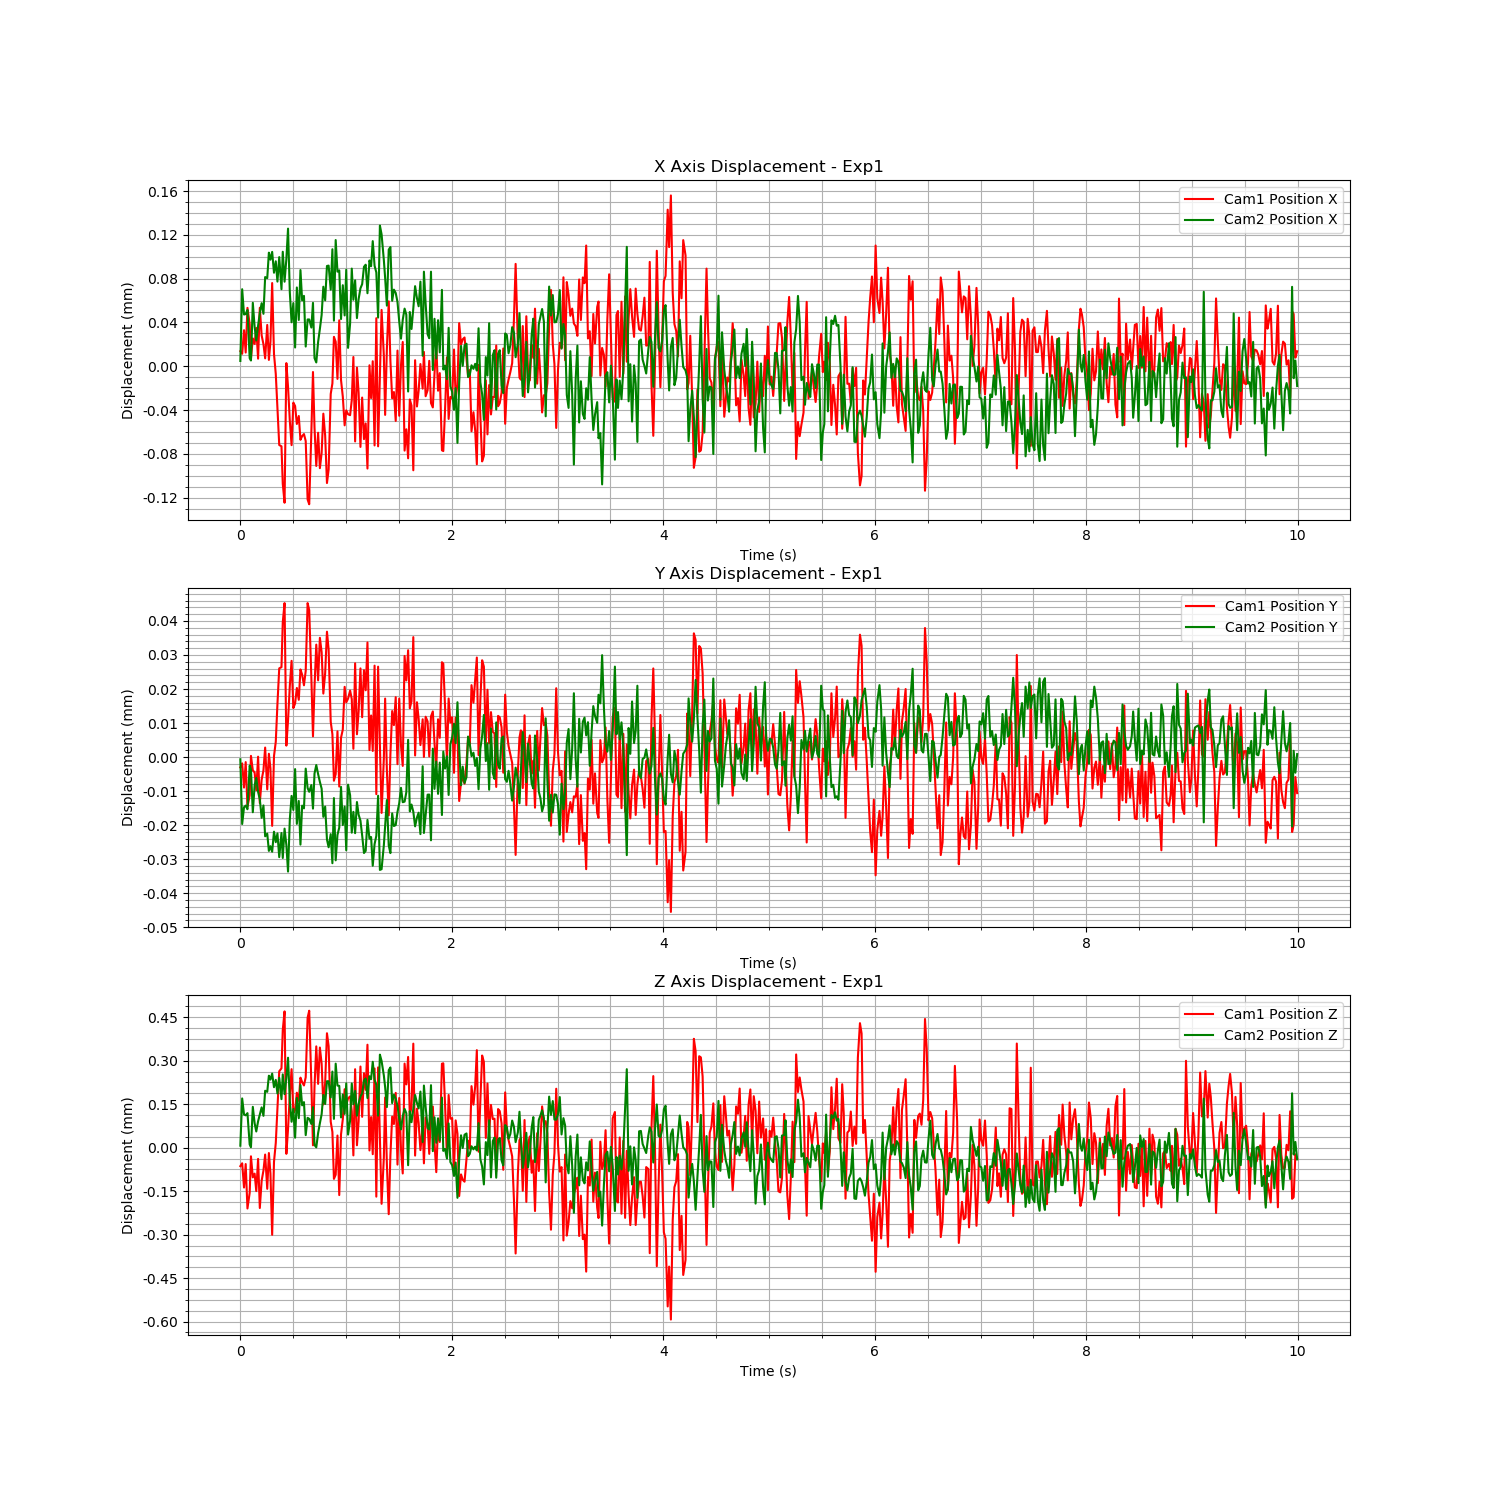

The file beside this chart, header and first rows:
Time (s), Cam1 Fiducial ID, Cam1 Position X, Cam1 Position Y, Cam1 Position Z, Cam1 Rotation X, Cam1 Rotation Y, Cam1 Rotation Z, Cam1 Rotation W, Cam2 Fiducial ID, Cam2 Position X, Cam2 Position Y, Cam2 Position Z, Cam2 Rotation X, Cam2 Rotation Y, Cam2 Rotation Z, Cam2 Rotation W
1726285332, 0, 0.03643, -0.01396, -0.1961, 0.1471, -0.1484, 0.02718, 0.9775, 0, -0.03548, 0.01884, -0.07879, 0.1426, 0.1682, -0.02635, 0.975
1726285332, 0, 0.03643, -0.01396, -0.1961, 0.1472, -0.1486, 0.02726, 0.9775, 0, -0.03542, 0.01882, -0.07862, 0.1423, 0.1679, -0.0263, 0.9751
1726285332, 0, 0.03645, -0.01396, -0.1962, 0.1472, -0.1484, 0.02723, 0.9775, 0, -0.03544, 0.01882, -0.07868, 0.1425, 0.168, -0.0263, 0.9751
1726285332, 0, 0.03643, -0.01396, -0.1961, 0.1472, -0.1485, 0.02725, 0.9775, 0, -0.03544, 0.01882, -0.07868, 0.1426, 0.1684, -0.02622, 0.975
1726285332, 0, 0.03647, -0.01397, -0.1963, 0.1474, -0.1487, 0.02728, 0.9775, 0, -0.03544, 0.01882, -0.07867, 0.1425, 0.1676, -0.02633, 0.9751
1726285332, 0, 0.03645, -0.01396, -0.1962, 0.1475, -0.1486, 0.02736, 0.9774, 0, -0.03548, 0.01884, -0.07878, 0.1423, 0.167, -0.02636, 0.9753
1726285332, 0, 0.03642, -0.01395, -0.1961, 0.1473, -0.1485, 0.02725, 0.9775, 0, -0.03548, 0.01883, -0.07879, 0.1427, 0.1662, -0.02645, 0.9754
1726285332, 0, 0.03644, -0.01396, -0.1961, 0.1474, -0.1488, 0.02732, 0.9774, 0, -0.03543, 0.01882, -0.07865, 0.1424, 0.1671, -0.02635, 0.9753
1726285332, 0, 0.03643, -0.01396, -0.1961, 0.1476, -0.1484, 0.02736, 0.9775, 0, -0.03545, 0.01883, -0.07871, 0.1425, 0.1673, -0.02645, 0.9752
1726285332, 0, 0.03645, -0.01396, -0.1962, 0.1476, -0.1486, 0.02741, 0.9774, 0, -0.03546, 0.01883, -0.07874, 0.1429, 0.1674, -0.02647, 0.9751
1726285332, 0, 0.03642, -0.01395, -0.1961, 0.1476, -0.1488, 0.02733, 0.9774, 0, -0.03545, 0.01883, -0.0787, 0.1428, 0.1675, -0.02638, 0.9751
1726285332, 0, 0.03647, -0.01397, -0.1963, 0.1478, -0.1487, 0.02735, 0.9774, 0, -0.03544, 0.01883, -0.07868, 0.1427, 0.1676, -0.02636, 0.9751
1726285332, 0, 0.03644, -0.01396, -0.1962, 0.1477, -0.1482, 0.02736, 0.9775, 0, -0.03543, 0.01882, -0.07865, 0.1424, 0.1685, -0.02631, 0.975
1726285332, 0, 0.03643, -0.01396, -0.1961, 0.1476, -0.1484, 0.02732, 0.9775, 0, -0.03544, 0.01882, -0.07868, 0.1425, 0.1676, -0.02632, 0.9752
1726285332, 0, 0.03642, -0.01395, -0.1961, 0.1474, -0.1486, 0.0273, 0.9775, 0, -0.03541, 0.01882, -0.0786, 0.1423, 0.1679, -0.02629, 0.9751
1726285332, 0, 0.03645, -0.01396, -0.1962, 0.1476, -0.1482, 0.02738, 0.9775, 0, -0.03541, 0.01882, -0.0786, 0.1424, 0.1674, -0.02629, 0.9752
1726285332, 0, 0.03642, -0.01395, -0.1961, 0.1474, -0.1485, 0.0274, 0.9775, 0, -0.03538, 0.01881, -0.07855, 0.1423, 0.1669, -0.02631, 0.9753
1726285332, 0, 0.03644, -0.01396, -0.1961, 0.1474, -0.1488, 0.02733, 0.9774, 0, -0.03539, 0.01881, -0.07856, 0.1418, 0.1671, -0.02626, 0.9753
1726285332, 0, 0.03649, -0.01397, -0.1963, 0.1476, -0.1489, 0.02727, 0.9774, 0, -0.03538, 0.01881, -0.07854, 0.1418, 0.1669, -0.02623, 0.9754
1726285332, 0, 0.03643, -0.01395, -0.1961, 0.1476, -0.1487, 0.02739, 0.9774, 0, -0.0354, 0.01882, -0.07859, 0.1423, 0.1671, -0.02637, 0.9753
1726285332, 0, 0.03641, -0.01395, -0.196, 0.1476, -0.1488, 0.0274, 0.9774, 0, -0.03539, 0.01881, -0.07856, 0.142, 0.1671, -0.02635, 0.9753
1726285332, 0, 0.03638, -0.01394, -0.1959, 0.1474, -0.1487, 0.02731, 0.9775, 0, -0.03541, 0.01882, -0.07861, 0.1418, 0.1665, -0.02631, 0.9754
1726285332, 0, 0.03634, -0.01393, -0.1958, 0.1474, -0.1483, 0.02725, 0.9775, 0, -0.03539, 0.01881, -0.07855, 0.1423, 0.1675, -0.02634, 0.9752
1726285333, 0, 0.03634, -0.01393, -0.1958, 0.1475, -0.1482, 0.02727, 0.9775, 0, -0.03542, 0.01882, -0.07863, 0.1423, 0.1682, -0.02627, 0.9751
1726285333, 0, 0.03631, -0.01391, -0.1956, 0.1471, -0.1482, 0.02717, 0.9776, 0, -0.03538, 0.01881, -0.07854, 0.142, 0.1675, -0.0262, 0.9752
1726285333, 0, 0.03629, -0.01391, -0.1956, 0.1473, -0.1482, 0.02724, 0.9775, 0, -0.03541, 0.01882, -0.07861, 0.1426, 0.1675, -0.02634, 0.9751
1726285333, 0, 0.03642, -0.01395, -0.1961, 0.1473, -0.1488, 0.02732, 0.9775, 0, -0.03539, 0.01881, -0.07855, 0.1423, 0.1674, -0.02624, 0.9752
1726285333, 0, 0.0364, -0.01394, -0.196, 0.1474, -0.1491, 0.02732, 0.9774, 0, -0.03536, 0.0188, -0.07848, 0.1418, 0.1673, -0.02626, 0.9753
1726285333, 0, 0.03636, -0.01393, -0.1959, 0.1473, -0.1489, 0.02733, 0.9774, 0, -0.03542, 0.01882, -0.07863, 0.1423, 0.1671, -0.02629, 0.9753
1726285333, 0, 0.03634, -0.01393, -0.1958, 0.1475, -0.1484, 0.02732, 0.9775, 0, -0.03545, 0.01883, -0.0787, 0.1426, 0.1668, -0.02631, 0.9753
1726285333, 0, 0.03638, -0.01394, -0.1959, 0.1475, -0.1487, 0.0273, 0.9774, 0, -0.03543, 0.01882, -0.07866, 0.1424, 0.1674, -0.02629, 0.9752
1726285333, 0, 0.03638, -0.01394, -0.1959, 0.1476, -0.1485, 0.02736, 0.9775, 0, -0.03547, 0.01883, -0.07876, 0.1428, 0.1667, -0.0264, 0.9753
1726285333, 0, 0.03636, -0.01393, -0.1959, 0.1475, -0.1485, 0.02729, 0.9775, 0, -0.03542, 0.01882, -0.07862, 0.1426, 0.1674, -0.02627, 0.9752
1726285333, 0, 0.03637, -0.01394, -0.1959, 0.1475, -0.1485, 0.02732, 0.9775, 0, -0.03545, 0.01883, -0.07869, 0.1425, 0.1675, -0.02637, 0.9752
1726285333, 0, 0.03635, -0.01393, -0.1958, 0.1474, -0.1485, 0.02734, 0.9775, 0, -0.0354, 0.01881, -0.07858, 0.1426, 0.1664, -0.02642, 0.9753
1726285333, 0, 0.03635, -0.01393, -0.1958, 0.1474, -0.1482, 0.02728, 0.9775, 0, -0.03543, 0.01882, -0.07865, 0.1424, 0.1667, -0.02644, 0.9753
1726285333, 0, 0.03635, -0.01393, -0.1958, 0.1475, -0.1482, 0.02736, 0.9775, 0, -0.03542, 0.01882, -0.07864, 0.1425, 0.1666, -0.02638, 0.9753
1726285333, 0, 0.03635, -0.01393, -0.1958, 0.1476, -0.148, 0.0273, 0.9775, 0, -0.03547, 0.01883, -0.07875, 0.1428, 0.1666, -0.02648, 0.9753
1726285333, 0, 0.03629, -0.01391, -0.1956, 0.1474, -0.1483, 0.02728, 0.9775, 0, -0.03544, 0.01883, -0.07869, 0.1429, 0.1664, -0.0266, 0.9753
1726285333, 0, 0.03629, -0.01391, -0.1956, 0.1476, -0.1475, 0.0273, 0.9776, 0, -0.03544, 0.01883, -0.07869, 0.1426, 0.1668, -0.02641, 0.9753
1726285333, 0, 0.03635, -0.01393, -0.1958, 0.1476, -0.1481, 0.02727, 0.9775, 0, -0.03545, 0.01883, -0.07871, 0.1429, 0.1677, -0.02639, 0.9751
1726285333, 0, 0.03641, -0.01395, -0.196, 0.1478, -0.1483, 0.02738, 0.9775, 0, -0.03543, 0.01882, -0.07865, 0.1429, 0.1676, -0.02634, 0.9751
1726285333, 0, 0.03636, -0.01393, -0.1958, 0.1478, -0.1482, 0.02732, 0.9775, 0, -0.03548, 0.01883, -0.07878, 0.143, 0.167, -0.02643, 0.9752
1726285333, 0, 0.03632, -0.01392, -0.1957, 0.1475, -0.1482, 0.02736, 0.9775, 0, -0.03548, 0.01884, -0.07879, 0.1431, 0.1677, -0.02643, 0.975
1726285333, 0, 0.03635, -0.01393, -0.1958, 0.1476, -0.1485, 0.02739, 0.9774, 0, -0.03547, 0.01883, -0.07874, 0.1429, 0.167, -0.02653, 0.9752
1726285333, 0, 0.03632, -0.01392, -0.1957, 0.1475, -0.1486, 0.02736, 0.9775, 0, -0.03545, 0.01883, -0.07871, 0.1428, 0.1674, -0.02637, 0.9751
1726285333, 0, 0.03634, -0.01392, -0.1958, 0.1477, -0.1483, 0.02734, 0.9775, 0, -0.03544, 0.01883, -0.07868, 0.1428, 0.1676, -0.02635, 0.9751
1726285333, 0, 0.03637, -0.01393, -0.1959, 0.1478, -0.1483, 0.02733, 0.9774, 0, -0.03541, 0.01882, -0.07861, 0.1424, 0.1672, -0.02639, 0.9752
1726285333, 0, 0.03635, -0.01393, -0.1958, 0.1478, -0.1483, 0.02729, 0.9775, 0, -0.03543, 0.01882, -0.07864, 0.1426, 0.1678, -0.02639, 0.9751
1726285333, 0, 0.03631, -0.01392, -0.1956, 0.1479, -0.1478, 0.02729, 0.9775, 0, -0.0354, 0.01881, -0.07856, 0.1423, 0.1676, -0.02631, 0.9752
1726285333, 0, 0.03632, -0.01392, -0.1957, 0.1479, -0.1478, 0.02732, 0.9775, 0, -0.0354, 0.01881, -0.07856, 0.1423, 0.1681, -0.02623, 0.9751
1726285333, 0, 0.03639, -0.01394, -0.196, 0.1478, -0.148, 0.0274, 0.9775, 0, -0.03542, 0.01882, -0.07862, 0.1427, 0.1674, -0.02634, 0.9751
1726285333, 0, 0.0364, -0.01395, -0.196, 0.1479, -0.1477, 0.02744, 0.9775, 0, -0.03538, 0.01881, -0.07853, 0.1427, 0.1685, -0.02628, 0.975
1726285333, 0, 0.03644, -0.01396, -0.1962, 0.1478, -0.1482, 0.02741, 0.9775, 0, -0.03545, 0.01883, -0.07869, 0.1429, 0.1671, -0.02645, 0.9752
1726285333, 0, 0.03644, -0.01396, -0.1961, 0.1477, -0.1482, 0.02738, 0.9775, 0, -0.03537, 0.01881, -0.0785, 0.1422, 0.1682, -0.02631, 0.9751
1726285333, 0, 0.0364, -0.01395, -0.196, 0.1475, -0.1481, 0.02729, 0.9775, 0, -0.0354, 0.01882, -0.07858, 0.1421, 0.1676, -0.02632, 0.9752
1726285333, 0, 0.03646, -0.01396, -0.1962, 0.1477, -0.1486, 0.02737, 0.9774, 0, -0.0354, 0.01882, -0.07858, 0.1424, 0.1681, -0.02629, 0.9751
1726285333, 0, 0.0364, -0.01395, -0.196, 0.148, -0.148, 0.02738, 0.9775, 0, -0.03544, 0.01883, -0.07869, 0.1427, 0.1674, -0.02633, 0.9751
1726285333, 0, 0.03639, -0.01395, -0.1959, 0.1481, -0.1481, 0.02749, 0.9774, 0, -0.03541, 0.01882, -0.07861, 0.143, 0.1688, -0.02628, 0.9749
1726285333, 0, 0.03636, -0.01393, -0.1958, 0.1477, -0.148, 0.02736, 0.9775, 0, -0.03544, 0.01882, -0.07868, 0.1426, 0.1676, -0.02638, 0.9751
... 540 more rows
